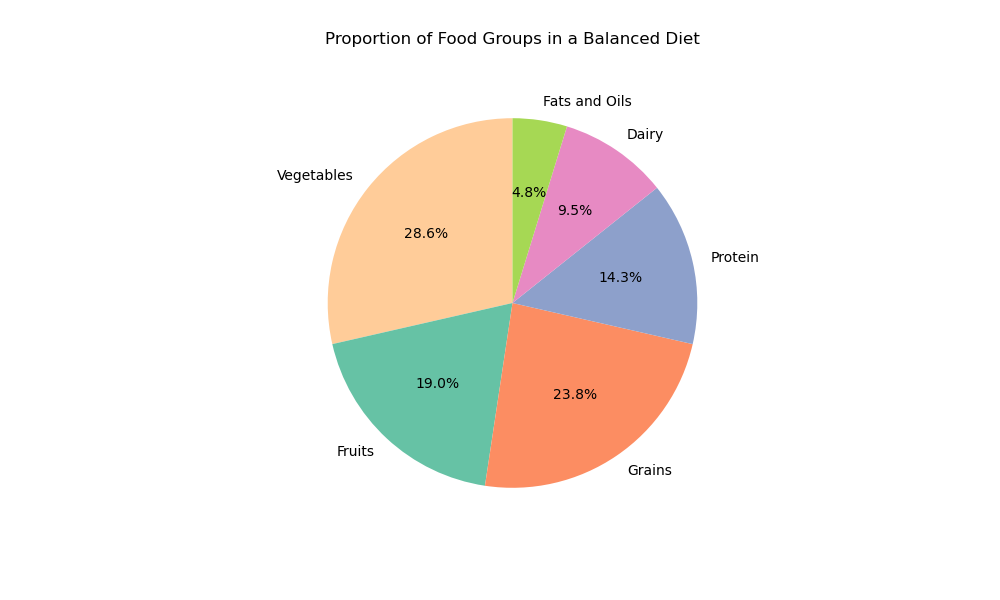

Values plotted in this chart, from the file beside it:
Food Group, Percentage
Vegetables, 30
Fruits, 20
Grains, 25
Protein, 15
Dairy, 10
Fats and Oils, 5
